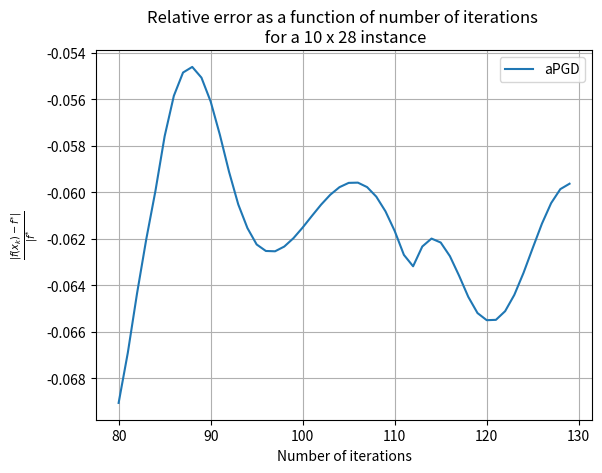

Write the Python code that produced this figure.
import numpy as np
import matplotlib.pyplot as plt

y = [32.5946105882353, 31.7058905882353, 30.372810588235296, 28.5953705882353, 26.373570588235307, 23.707410588235305, 20.59689058823531, 17.04201058823531, 13.042770588235317, 9.131573897058837, 6.19827286764707, 4.335359856617651, 3.32435904816177, 2.5674420281985286, 1.8625517930147089, 1.2878447864801634, 0.9071223780123975, 0.6610117968531927, 0.5505477706304014, 0.45638184173857443, 0.36889545882562763, 0.30312489281509264, 0.23125197029663708, 0.19370334756870983, 0.1774117728673159, 0.17822418791695577, 0.1723738030511828, 0.1557370011489216, 0.13398157343552905, 0.1216625733755314, 0.10843775000333246, 0.09452326461267756, 0.07540679562881536, 0.06776743760825751, 0.06984870974390699, 0.0649192583908294, 0.06225337290689063, 0.06075553134384727, 0.055860070958087586, 0.05121065302748667, 0.04794159828821395, 0.045874418732486745, 0.045315428130836215, 0.0452344760893373, 0.04398797593630544, 0.0402227198005797, 0.03335966373956618, 0.0246042854380931, 0.014865801270170878, 0.005449332214100162, 0.0020782820723472557, 0.00045577480349249177, -0.004414596156361149, -0.012193168897344845, -0.022301092353172267, -0.034127313622885055, -0.03950989190148616, -0.0376931068776854, -0.036849352391103825, -0.0380082576042385, -0.03668462581949495, -0.022654843007406434, -0.01074342427905752, -0.00611637941653953, -0.008253838554688328, -0.012882493692711413, -0.019474411454348688, -0.026826897142055706, -0.03329911534257716, -0.03961452103360982, -0.04574580101290175, -0.05152039773854005, -0.05633835335145843, -0.05960986330437672, -0.06256889526242251, -0.06522272634168653, -0.06750714525417265, -0.06924759781206191, -0.07028197519163715, -0.07028340143010806, -0.06906195897695735, -0.06689952591502113, -0.06435277438888885, -0.06202609459383237, -0.05994040085595596, -0.057588763473209695, -0.055850444870760185, -0.05484702841312483, -0.05460598698931625, -0.0550671511055135, -0.056093577747906916, -0.05752282732916716, -0.059119522928989914, -0.0605211396994933, -0.06154237906452152, -0.0622450081877565, -0.06252467928142892, -0.06253811310460247, -0.062334657222831547, -0.061973728555527595, -0.061515930113422296, -0.06101820295358539, -0.06053227832254999, -0.06010506034067047, -0.0597794694323779, -0.05959460370516321, -0.0595846462198116, -0.05977656061813629, -0.06018710930793843, -0.060819995414754004, -0.06166394439953665, -0.06269234106499741, -0.06318363453487183, -0.062331830646488215, -0.061990990939733176, -0.06216109616469388, -0.06274769301106134, -0.06359086535018608, -0.06450127750305346, -0.06519631134749006, -0.06550219726625581, -0.06548775305074261, -0.0651153259306301, -0.06441312569129241, -0.06346569286332514, -0.06239705991706077, -0.061350075234016734, -0.060465433574074766, -0.059863455858630114, -0.05963076311077925, -0.05981291096959615, -0.06040837108541866, -0.0613636787413027, -0.06259814409026401, -0.064014567408697, -0.06550977571668488, -0.06698400120072394, -0.06834851707506458, -0.06953127770044072, -0.07048054496816229, -0.07116662225492225, -0.07158188264195493, -0.07173930113299687, -0.07166971126488896, -0.0714180253276034, -0.07103869202163918, -0.07059071112209506, -0.06521504675837039, -0.059445701256913334, -0.054175187169585366, -0.04950528625250281, -0.045503554146115524, -0.04220847862069063, -0.0396355153372684, -0.0377827213174225, -0.03663515161909124, -0.036167677458164856, -0.03634631875759077, -0.03712849111471428, -0.03846271777998044, -0.03992010789445769, -0.04160463286193473, -0.04361670396227921, -0.045857372863466764, -0.048230099011663814, -0.050664195981322366, -0.05311252612392871, -0.05554876562992478, -0.05796235314816969, -0.060352299701016174, -0.0627212387151143, -0.06507070226271364, -0.06737734018489039, -0.0695924988864442, -0.0715535376190477, -0.07313642450237842, -0.07426385228875511, -0.07490643760335972, -0.075077874070146, -0.0748277409368382, -0.0741549888099023, -0.07309645898548045, -0.07174909810332174, -0.07024778517502508, -0.06874325854190054, -0.0673785878441533, -0.06626960391243548, -0.06549215217890805, -0.06507724004625182, -0.06501350743522766, -0.06525526111792548, -0.06573371560868711, -0.06636906092629105, -0.06708139988035894, -0.0677992733244961, -0.06846522387932782, -0.06903847732506971, -0.06949524911187369, -0.06982738212903282, -0.0700400190946439, -0.07014887313845165, -0.06926537186663223, -0.06774778454653643, -0.06646694512372123, -0.06551148261312043, -0.06490263846660216, -0.06460592126970109, -0.06454933462107328, -0.06464383926379082, -0.06476658466563127, -0.06486816349166012, -0.06491345463768189, -0.06487707525043952, -0.06476270882514529, -0.06459670882760993, -0.06441931088179483, -0.0642753856513011, -0.06420631241398207, -0.06424400346184894, -0.0643969232304657, -0.06465692508019086, -0.06500577687526074, -0.0654185142677175, -0.06586685652937643, -0.06632225920443649, -0.06675837413591001, -0.06715284689496973, -0.06748848498903198, -0.06775387766548564, -0.06794355342873443, -0.06805774442091624, -0.06810180672856138, -0.06808533604774258, -0.06802102473095181, -0.06792332722403734, -0.0678070289410013, -0.06768583888987463, -0.06757113961672821, -0.06747102305156549, -0.06738971575081762, -0.06732745449197938, -0.06728081951960722, -0.067243476458701, -0.06720722786516131, -0.06716323914992707, -0.06710328623728191, -0.06702087564589518, -0.06691211031472415, -0.06677621227786273, -0.06661566017783116, -0.06643594872686578, -0.06624502195600733, -0.06605246696535888, -0.06586857624262166, -0.0657033929133088, -0.0655658451062911, -0.0654630553696057, -0.0653998824795622, -0.06537872046832614, -0.06539954770870333, -0.06546019135109053, -0.06555675222091185, -0.06568412410241538, -0.06583653946312751, -0.0660080801913713, -0.06619310494192628, -0.06638656172584045, -0.06658417275402914, -0.06678249574711322, -0.06697887994506135, -0.06717134457605332, -0.06735841204095504, -0.06753892774817594, -0.06771189421271206, -0.06787633993925096, -0.0680312351453729, -0.06817545790441629, -0.06830780692762574, -0.06842705174080918, -0.06853200781896315, -0.06862162331320786, -0.06869506501048302, -0.06875179356778847, -0.06879162122560283, -0.0688147485142656, -0.06882177941548599, -0.06881371668662088, -0.06879194044157903, -0.06875817362628504, -0.0687144378814257, -0.06866300268654785, -0.06860632988953634, -0.06854701498159761, -0.0684877259552773, -0.06843114037402052, -0.06837988139262266, -0.06689396521286346, -0.06463415529191001, -0.062497878716209807, -0.060529795423128245, -0.05876241462406723, -0.05721777620040774, -0.05590972767384753, -0.05484621189393876, -0.05403113330871555, -0.05346556717282232, -0.0531482692678164, -0.053075598207932936, -0.05324105844308219, -0.05363470569341335, -0.05417816690082233, -0.05488839452145681, -0.05577288859298816, -0.05681025883799005, -0.057976318934106444, -0.05924512013425426, -0.06059014534180385, -0.06198546881676325, -0.06339902707106655, -0.06479885823239873, -0.0661571072581612, -0.06745068680798466, -0.06866129011421146, -0.06971957859585404, -0.07055075020213554, -0.07111453654881635, -0.07140383809604005, -0.07143953548548426, -0.0712630141272562, -0.07092791102758689, -0.07049232946086359, -0.07001237241072049, -0.06953742182855503, -0.06910721935268593, -0.06875053614389065, -0.06848507313750532, -0.06831819850295773, -0.06824817764132053, -0.06826564534358723, -0.06835517362164033, -0.06849687429177026, -0.06866802670935022, -0.0688447346318202, -0.06900359877616534, -0.06912335642081172, -0.06918640168721503, -0.06918007350166758, -0.06909759180500284, -0.06893853971514913, -0.06870882777090138, -0.06842012937039332, -0.06808883478254918, -0.06773462489339575, -0.06737880676701714, -0.06704257547965732, -0.06674536822705794, -0.0665034584787757, -0.06632890382695197, -0.06622891687762208, -0.06620568054984378, -0.06625658368555536, -0.06637481500571951, -0.06655022658051682, -0.06677036364032579, -0.06702155548973454, -0.06728997080789595, -0.06756255707363286, -0.06782780515565481, -0.06807630321736964, -0.06830106638708161, -0.06849764818433901, -0.06866405526951065, -0.06880049820651755, -0.06890901768851396, -0.06899302856121615, -0.06905682368317718, -0.06910507692324476, -0.06914238007556005, -0.06917284270247848, -0.0691997772892796, -0.06922548490265884, -0.06925114903170779, -0.06927683770816158, -0.06930160665380276, -0.06895672828078314, -0.06786255895753414, -0.06683109739624908, -0.06588249548714277, -0.06502973331319135, -0.06427959861987442, -0.06363407582435573, -0.06309181876735635, -0.06264945074803402, -0.06230253425964036, -0.06204615598661047, -0.061875159858643176, -0.06178411991065607, -0.06176717132419112, -0.06181781537534192, -0.061928789902129674, -0.06209206122085534, -0.06222848197103554, -0.062372738979251725, -0.06256170192506888, -0.06278785682348426, -0.06304375574497895, -0.06332246128374183, -0.06361382307254768, -0.06390961376195715, -0.06420440959751413, -0.06449583578669436, -0.06478424153831043, -0.06507196666662353, -0.06536240662706953, -0.06565907806149215, -0.0659648441773381, -0.06628139536896845, -0.06660901268008089, -0.06694658414111387, -0.06729180556136323, -0.06764148104212667, -0.06799184225241577, -0.06833882385129521, -0.06867825829439976, -0.06900597981504512, -0.06931650340621186, -0.06958467715353767, -0.06979325492436735, -0.06993316627664595, -0.07000262730587264, -0.0700055283227981, -0.06994954918653687, -0.06984438281451201, -0.06970032417244454, -0.0695273411731567, -0.06933461627299539, -0.06913045474109518, -0.06892240776156011, -0.06871745495940651, -0.06852212240382842, -0.06834246450961831, -0.06818389622290134, -0.06805091213385908, -0.06794676254406001, -0.0678731689368227, -0.0678301535233975, -0.06781603412173552, -0.06782760335384139, -0.06786047737550363, -0.06790957055692877, -0.0677295033975482, -0.06708845914383985, -0.06643310554262255, -0.06578243670445198, -0.06515295996437838, -0.06455872654388817, -0.06401165086173029, -0.06352194142323754, -0.06309849144190907, -0.06274912576989129, -0.062480657897198706, -0.06229876393623378, -0.0622077205823959, -0.06221007656832847, -0.06230633199180602, -0.062494690292704665, -0.0627709286670363, -0.06312840986727425, -0.06355823646669859, -0.06404953114597192, -0.06458981509403744, -0.0651654513683915, -0.06576212007058464, -0.06636529588814648, -0.0669607042347128, -0.06753473842507877, -0.06807482603090342, -0.06856973724142346, -0.06900983157998945, -0.06935761554993981, -0.06958828773798753, -0.06969438385452091, -0.0696838152611664, -0.06957618674407395, -0.06939827796888874, -0.06917951635239979, -0.06894808736714646, -0.06872808068529439, -0.06853781502137286, -0.06838926740320443, -0.06828838266652368, -0.06823596608745215, -0.06822885968002665, -0.06826115285705386, -0.06832525760565034, -0.06841276411245294, -0.06851506655417694, -0.06841029166991508, -0.06807459063466435, -0.06773523594067064, -0.06740062381539084, -0.06707685735189325, -0.06676803227251034, -0.06647672544219632, -0.06620454767311677, -0.06595264526565568, -0.06572207279383517, -0.06551400234063098, -0.06532977285294785, -0.06517081159023519, -0.06503847520124328, -0.06493386119471095, -0.06485763404473488, -0.06480989757758447, -0.06479013043698349, -0.06479718750696631, -0.0648293593208594, -0.06488447468137991, -0.06496002893557172, -0.06505332086461275, -0.06516158388940273, -0.06528210114939877, -0.06541229806006106, -0.0655498095637171, -0.06569252213597732, -0.0658385926203199, -0.0659864472218137, -0.06613476465196759, -0.06628244763774033, -0.06642858691249053, -0.06657242147783272, -0.06671329841715339, -0.06685063489928786, -0.06698388428761834, -0.067112507532843, -0.06723595035363562, -0.06735362617122596, -0.06746490441440474, -0.06756910367000867, -0.06766548920082999, -0.06775327453276404, -0.06783162704717807, -0.06789967771836078, -0.06795653523750937, -0.06800130471956077, -0.06803311098853601, -0.06805112610800226, -0.068054600420956, -0.06804289595830827, -0.06801552073758481, -0.06797216225985343, -0.06791271845575989, -0.06783732443513181, -0.06774637363665026, -0.06764053231252752, -0.06752074666590874, -0.06738824233451707, -0.06724451624150267, -0.06709132108835891, -0.06693064293847809, -0.06676467244367187, -0.06659577032217837, -0.0664264277333964, -0.06625922223855309, -0.06609677010734995, -0.06594167583691568, -0.0657964798874351, -0.06566360579385101, -0.06554530796247547, -0.0654436215793124, -0.06536031611896262, -0.06529685393047104, -0.06525435527938876, -0.06523357104380105, -0.06523486400607581, -0.06525819936967657, -0.06530314478500021, -0.06536887981534178, -0.06545421443823528, -0.0655576158792174, -0.06567724282959742, -0.06581098591562802, -0.06595651316571238, -0.06611131916153944, -0.06627277655079186, -0.06643818863340745, -0.06660484179961071, -0.06677005668614075, -0.06693123701903894, -0.06708591522112783, -0.06723179397635783, -0.06736678306006931, -0.0674890308639439, -0.06759695016780315, -0.06768923783832, -0.06776488826739362, -0.06782320049968964, -0.06786377913773603, -0.06788652925087035, -0.06789164564724255, -0.06787959699135412, -0.06785110535857013, -0.0678071219083115, -0.06774879942565615, -0.0676774625243619, -0.06759457632167913, -0.06750171438691097, -0.06740052673291169, -0.0672927085651315, -0.06717997042981218, -0.06706401031544056, -0.06694648816385562, -0.06682900314370557, -0.06671307393333781, -0.06660012215634398, -0.06649145901410047, -0.06638827506838668, -0.06629163304568716, -0.06620246346468646, -0.06612156283086545, -0.06604959409773248, -0.06598708906334598, -0.0659344523533699, -0.06589196663758615, -0.06585979873486218, -0.06583800628108935, -0.06582654466428085, -0.06582527396936445, -0.06583396572045462, -0.06585230925861307, -0.06587991764623911, -0.06591633304310876, -0.06596103155156662, -0.0660134275773981, -0.06607287779654533, -0.0661386848544217, -0.06621010095272005, -0.06628633149729565, -0.06636653898928661, -0.06644984733991516, -0.06653534677756552, -0.06662209949440434, -0.0667091461499511, -0.06679551331194614, -0.06688022187218401, -0.06696229642846711, -0.06704077557539175, -0.06711472299828421, -0.06718323921817874, -0.06724547379311296, -0.06730063774387673, -0.06734801594211813, -0.06738697917656707, -0.06741699559993129, -0.06743764125529218, -0.06744860938677799, -0.06744971825478885, -0.06744091720063745, -0.06742229073844395, -0.06739406049245712, -0.06735658484451675, -0.0673103562077066, -0.06725599589693294, -0.06719424662359476, -0.06712596269813928, -0.06705209807951963, -0.06697369246290501, -0.06689185564501934, -0.06680775044893844, -0.06672257452594052, -0.06663754138019104, -0.06655386098192358, -0.06647272034590343, -0.06639526445408235, -0.06632257789447911, -0.06625566757270139, -0.06619544682861607, -0.06614272125917713, -0.0660981765101993, -0.06606236825596061, -0.0660357145371222, -0.06601849057581213, -0.06601082613321238, -0.06601270542093568, -0.0660239695242647, -0.06604432124422399, -0.06607333221767153, -0.06611045213124978, -0.06615501980701488, -0.06620627590568925, -0.06626337696830706, -0.06632541049894612, -0.06639141078044793, -0.06646037511150152, -0.06653128015701505, -0.06660309811391919, -0.06667481241091788, -0.06674543268251842, -0.0668140087841648, -0.06687964364554944, -0.06694150479228757, -0.06699883440109744, -0.0670509577895059, -0.06709729027691518, -0.06713734238877589, -0.06717072340876766, -0.06719714331460439, -0.06721641316073654, -0.06722844399535861, -0.06723324441938458, -0.06723091691122055, -0.06722165305317272, -0.06720572780321402, -0.0671834929597711, -0.06715536996745479, -0.06712184220859933, -0.06708344691954254, -0.0670407668622417, -0.06699442187162831, -0.066945060387553, -0.06689335106783843, -0.06683997456630643, -0.06678561554717564, -0.06673095499532898, -0.0666766628710013, -0.06662339114768698, -0.0665717672637389, -0.06652238801133091, -0.06647581388122958, -0.06643256387812786, -0.06639311081903981, -0.06635787712625157, -0.06632723112637544, -0.0663014838678787, -0.066280886470791, -0.06626562802380634, -0.06625583404541423, -0.06625156552669927, -0.06625281857379228, -0.06625952466738927, -0.0662715515550944, -0.06628870478944189, -0.06631072992022963, -0.06633731534422982, -0.06636809580845045, -0.06640265655502772, -0.06644053808665586, -0.06648124152143949, -0.06652423449540923, -0.06656895755998139, -0.06661483101066883, -0.06666126207269303, -0.06670765235916028, -0.06675340550845409, -0.06679793489980031, -0.06684067133986105, -0.06688107060895826, -0.06691862075333453, -0.06695284900987473, -0.06698332825204227, -0.0670096828504643, -0.06703159384859933, -0.06704880336316149, -0.06706111813029297, -0.06706841213167702, -0.0670706282495944, -0.06706777891605664, -0.0670599457382439, -0.06704727810017568, -0.06702999075845702, -0.06700836046767979, -0.06698272168822339, -0.06695346144542214, -0.06692101342398897, -0.06688585139488236, -0.06684848208320696, -0.06680943759499644, -0.06676926752767731, -0.06672853089351005, -0.06668778798730056, -0.06664759232914395, -0.06660848280997514, -0.06657097616233616, -0.06653555987120896, -0.06650268563020051, -0.06647276343703368, -0.06644615640949059, -0.06642317638896568, -0.0664040803839269, -0.06638906789019373, -0.06637827910933733, -0.06637179407101795, -0.06636963265000058, -0.06637175545420991, -0.0663780655467618, -0.06638841095266577, -0.06640258788999735, -0.06642034465598018, -0.0664413860906407, -0.0664653785346393, -0.06649195519350111, -0.06652072181780276, -0.06655126260783681, -0.06658314625181957, -0.06661593200868828, -0.06664917574985259, -0.06668243587874144, -0.06671527905247847, -0.0667472856363246, -0.06677805482851022, -0.0668072094005194, -0.0668344000056547, -0.06685930901662411, -0.06688165386080153, -0.06690118982961385, -0.06691771234605458, -0.06693105868154807, -0.06694110912020414, -0.06694778757485409, -0.06695106166511815, -0.06695094227307867, -0.06694748259695527, -0.0669407767274621, -0.06693095777532655, -0.06691819558177331, -0.06690269404665686, -0.06688468811140946, -0.06686444043607472, -0.06684223781146456, -0.06681838734894123, -0.06679321249148795, -0.0667670488906408, -0.06674024019448692, -0.06671313379231017, -0.0666860765615836, -0.06665941066283017, -0.0666334694274122, -0.06660857338252288, -0.06658502645652105, -0.06656311240624249, -0.06654309150602866, -0.06652519753588357, -0.06650963510342389, -0.06649657733107742, -0.06648616393634696, -0.06647849972885451, -0.06647365354339071, -0.06647165762328346, -0.06647250746316612, -0.06647616211468671, -0.0664825449529436, -0.06649154489551937, -0.06650301806001219, -0.06651678984001501, -0.06653265737367231, -0.06655039237334559, -0.06656974427965068, -0.06659044369829058, -0.06661220607378115, -0.06663473555047157, -0.06665772896823388, -0.06668087993794855, -0.06670388294047168, -0.06672643739218387, -0.06674825162052306, -0.06676904669408798, -0.066788560053969, -0.06680654889588071, -0.06682279325640493, -0.06683709876112676, -0.06684929899760807, -0.06685925748187985, -0.06686686919336496, -0.06687206165975175, -0.06687479558021045, -0.06687506498235235]
LIMIT = 50
START = 80
plt.plot(np.arange(LIMIT) + START, y[START:START+LIMIT], color='C0', label='aPGD')

ax = plt.subplot(111)
ax.set_xlabel('Number of iterations')
ax.set_ylabel(r'$ \frac{|f(x_k) - f^{*}|}{|f^{*}}$')
ax.set_title('Relative error as a function of number of iterations \n for a 10 x 28 instance')
ax.legend()
ax.grid('on')
plt.show()
